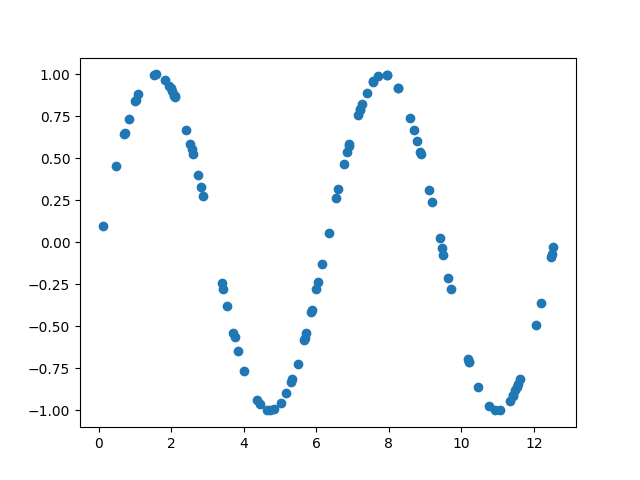

The file beside this chart, header and first rows:
1.205387155237743002e+01, -4.903567628230058317e-01
7.204943055154613418e+00, 7.966652695655087602e-01
7.143263588605991643e+00, 7.578936343088501504e-01
7.552293000648389487e+00, 9.548361020309426017e-01
6.896731533421061044e+00, 5.757705092111510270e-01
3.841816414396188595e+00, -6.443888128132199133e-01
1.106727212251397319e+01, -9.974308111080253392e-01
1.570274012731724289e+00, 9.999998635940128278e-01
5.168611048311625211e+00, -8.977233047595482018e-01
1.828201041875236799e+00, 9.670539201051269185e-01
7.088935570503935857e-01, 6.509942880491745854e-01
1.978909462224357263e+00, 9.178713115959278301e-01
2.084077885187131773e+00, 8.711378292543787705e-01
1.249962027449430479e+01, -6.670078201671260365e-02
7.189133861412609683e+00, 7.870107093413264421e-01
1.046554480580606317e+01, -8.627921661280643084e-01
1.253952450303293098e+01, -2.684288671577091806e-02
8.780288167925068166e+00, 6.007906538631417881e-01
7.706671538082204620e+00, 9.891694745316879089e-01
7.567552970014735259e+00, 9.592589939030873314e-01
2.407294789516008837e+00, 6.700661243595624761e-01
6.043408104109559531e+00, -2.374862094105641419e-01
5.678946418625558046e+00, -5.681358958192335162e-01
5.857374799299459589e+00, -4.130590503032391392e-01
9.866293520723744270e-02, 9.850294276698470797e-02
1.161725350130152812e+01, -8.129016274274742937e-01
7.009751831563786340e-01, 6.449632420180531067e-01
4.014704244120554044e+00, -7.663316698544350158e-01
1.156648828247343630e+01, -8.414074026291663566e-01
8.253059198680409381e+00, 9.214198153157224791e-01
8.855276724393247534e+00, 5.392120720492462604e-01
6.341889954387047723e+00, 5.867093467616653346e-02
2.727620249338983172e+00, 4.022493480353753759e-01
9.460550916930557719e+00, -3.576532684783557264e-02
5.302665885261403034e+00, -8.307865881649418860e-01
5.872098105419720326e+00, -3.996061875809522879e-01
7.253358886204056333e+00, 8.249838250523390260e-01
1.148774629161710692e+01, -8.813085768307327150e-01
6.000752523062455879e+00, -2.786928688673006582e-01
6.766583912715705473e+00, 4.647910487011518432e-01
1.152508940057338549e+01, -8.630520956161571444e-01
6.549317671951143005e+00, 2.630019367487090864e-01
1.085159040488917093e+00, 8.843776612772202839e-01
7.939036739374026652e+00, 9.963849946687407533e-01
9.500075488396754864e+00, -7.522639517497341222e-02
9.401013381836859750e+00, 2.376234213404819148e-02
4.711945646277822419e+00, -9.999999017274364688e-01
5.712666140617905342e+00, -5.400690628243165481e-01
6.154233623832286781e+00, -1.285946007328533924e-01
5.477886253686953033e+00, -7.210378880986055838e-01
1.143280271856674979e+01, -9.059287073592141581e-01
1.939403009887035401e+00, 9.328302853602015166e-01
2.517314758438914168e+00, 5.845115200450888837e-01
7.384570597435876849e+00, 8.918348670214734097e-01
1.507696038008584205e+00, 9.980098372527278494e-01
1.133558939247156516e+01, -9.427496281291889435e-01
8.593398016065703970e+00, 7.388619594433136761e-01
1.219732226731856706e+01, -3.607280162740200691e-01
1.021522098320568261e+01, -7.106650219638092070e-01
9.637606763103606866e+00, -2.112257182304789205e-01
4.702966203380976040e-01, 4.531507227389834913e-01
... 39 more rows
